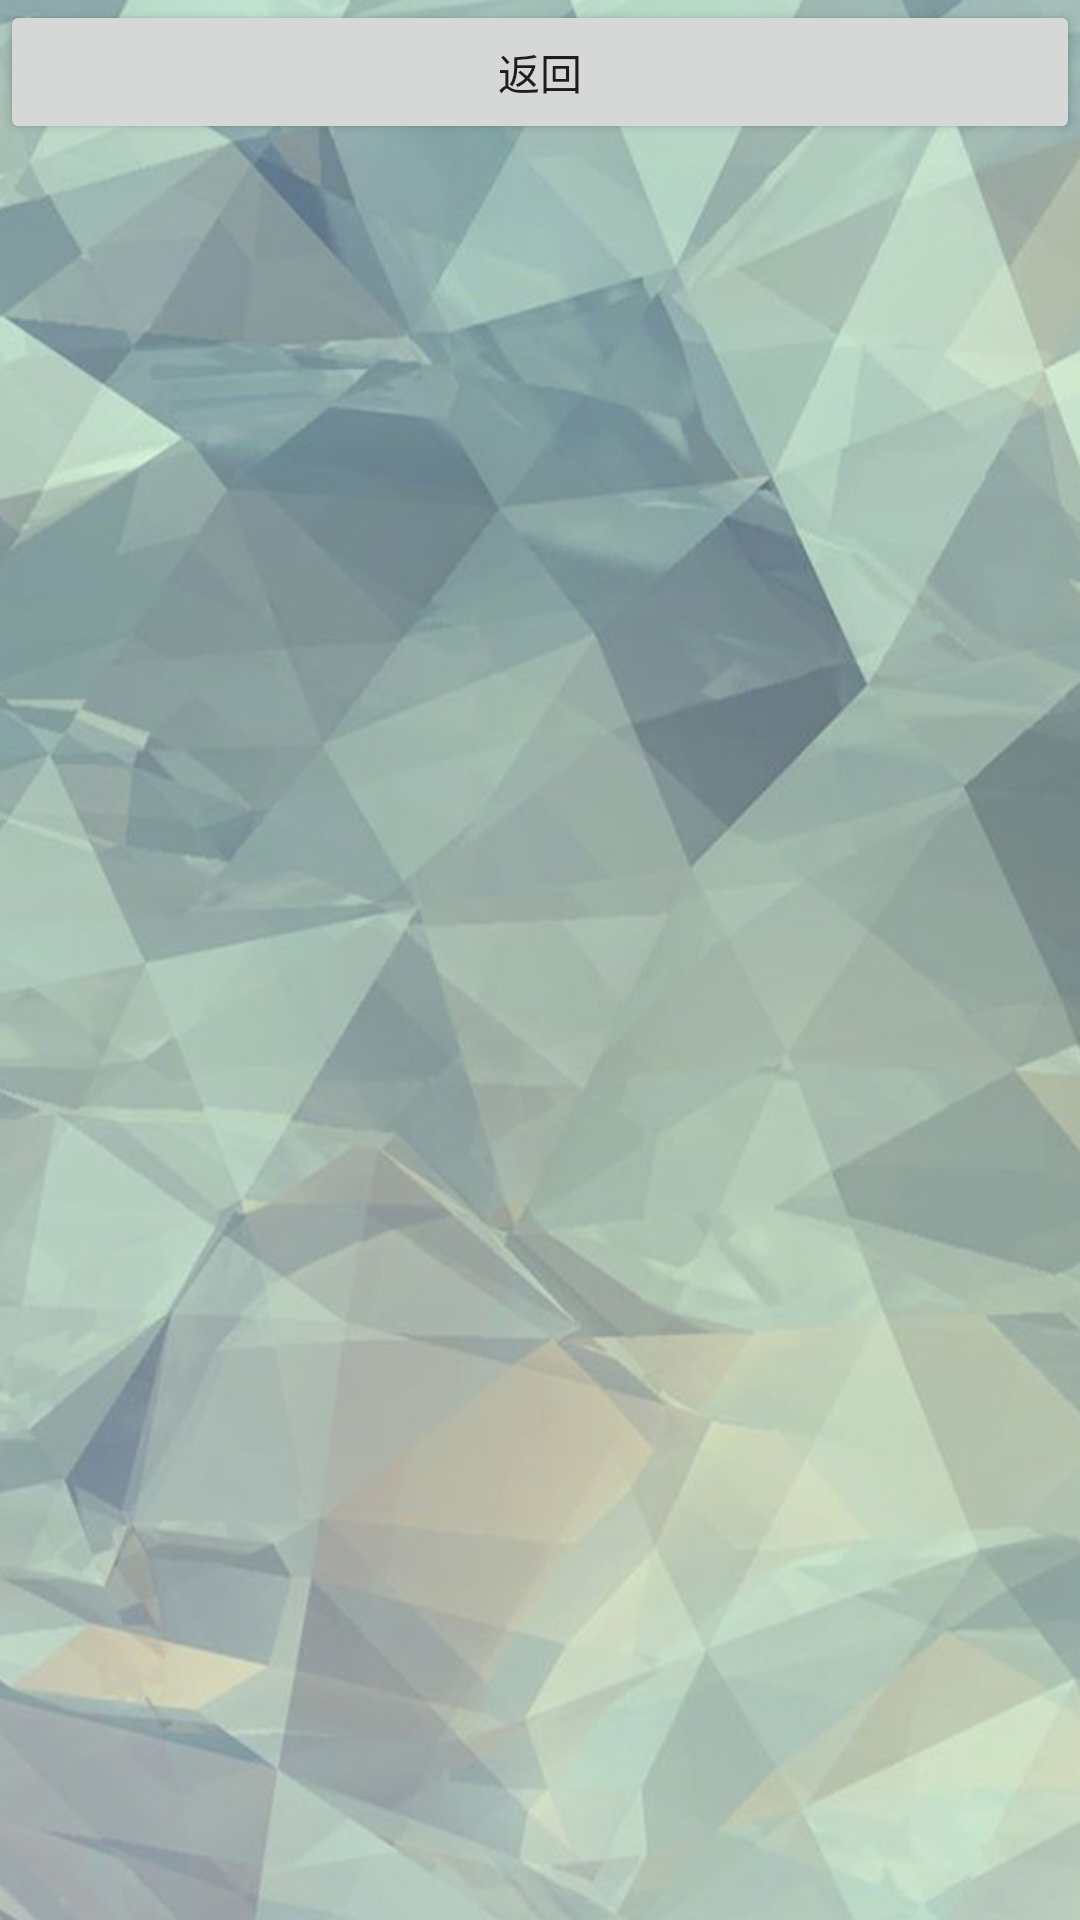

Produce the Android XML layout that renders to this screen, including the resource entries it uses.
<!-- AndroidManifest.xml: application theme AppTheme -->
<!-- res/layout/discrypt.xml -->
<?xml version="1.0" encoding="utf-8"?>
<LinearLayout xmlns:android="http://schemas.android.com/apk/res/android"
    android:layout_width="match_parent"
    android:layout_height="match_parent"
    android:orientation="vertical"
    android:background="@drawable/image6">
    <LinearLayout
        android:layout_width="match_parent"
        android:layout_height="wrap_content">
        <Button
            android:id="@+id/btn_return"
            android:layout_width="match_parent"
            android:layout_height="wrap_content"
            android:text="返回"/>
    </LinearLayout>
    <ListView
        android:id="@+id/lv_skydrive"
        android:layout_width="match_parent"
        android:layout_height="wrap_content"/>
</LinearLayout>
<!-- resources referenced by this layout -->
<resources>
  <!-- drawable image6: jpeg bitmap (drawable, 106712 bytes) -->
  <style name="AppTheme" parent="Theme.AppCompat.Light.NoActionBar">
          <item name="colorPrimary">@color/style_color_primary</item>
          <item name="colorPrimaryDark">@color/style_color_primary_dark</item>
          <item name="colorAccent">@color/style_color_accent</item>
          <item name="colorControlHighlight">@color/fab_color_pressed</item>
      </style>
  <color name="style_color_primary">#2d5d82</color>
  <color name="style_color_primary_dark">#21425d</color>
  <color name="style_color_accent">#01bcd5</color>
  <color name="fab_color_pressed">#007787</color>
</resources>
